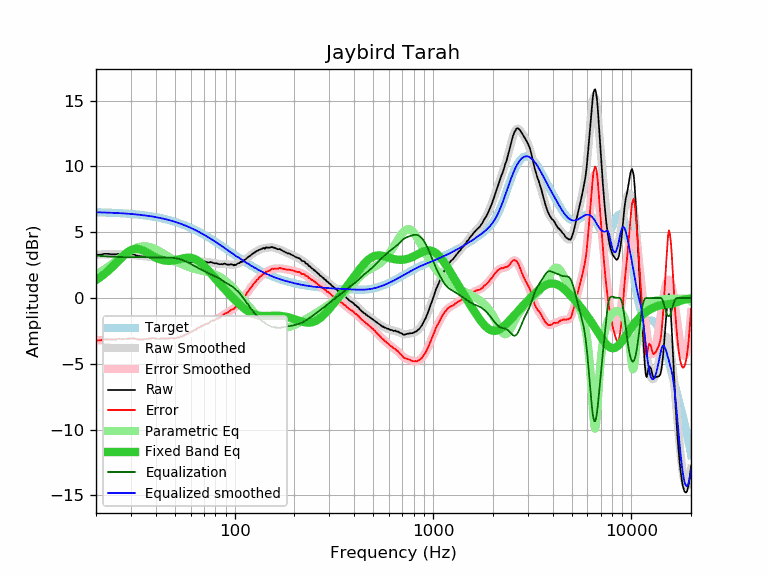

Source data for this figure (header and first rows):
frequency, raw, error, smoothed, error_smoothed, equalization, parametric_eq, equalized_raw, equalized_smoothed, target
20, 3.29, -3.23, 3.30, -3.23, 3.23, 1.37, 6.51, 6.52, 6.52
21, 3.29, -3.22, 3.31, -3.20, 3.20, 1.58, 6.49, 6.51, 6.51
22, 3.36, -3.14, 3.32, -3.18, 3.18, 1.81, 6.54, 6.50, 6.50
23, 3.36, -3.13, 3.33, -3.16, 3.16, 2.06, 6.52, 6.49, 6.49
24, 3.32, -3.16, 3.34, -3.14, 3.14, 2.32, 6.46, 6.48, 6.48
25, 3.32, -3.15, 3.34, -3.13, 3.13, 2.59, 6.45, 6.47, 6.47
26, 3.36, -3.10, 3.34, -3.12, 3.12, 2.85, 6.48, 6.46, 6.46
27, 3.31, -3.13, 3.33, -3.11, 3.11, 3.10, 6.42, 6.44, 6.44
28, 3.31, -3.12, 3.32, -3.11, 3.11, 3.33, 6.42, 6.43, 6.43
29, 3.31, -3.10, 3.30, -3.11, 3.11, 3.51, 6.42, 6.41, 6.41
30, 3.31, -3.08, 3.28, -3.11, 3.11, 3.64, 6.42, 6.39, 6.39
31, 3.31, -3.06, 3.26, -3.11, 3.11, 3.71, 6.42, 6.37, 6.37
32, 3.23, -3.12, 3.24, -3.11, 3.11, 3.74, 6.34, 6.35, 6.35
33, 3.19, -3.14, 3.22, -3.11, 3.11, 3.71, 6.30, 6.33, 6.33
34, 3.16, -3.15, 3.20, -3.11, 3.11, 3.65, 6.27, 6.31, 6.31
35, 3.16, -3.13, 3.18, -3.11, 3.11, 3.57, 6.27, 6.29, 6.29
36, 3.15, -3.11, 3.16, -3.10, 3.10, 3.47, 6.25, 6.26, 6.26
37, 3.15, -3.09, 3.14, -3.10, 3.10, 3.36, 6.25, 6.24, 6.24
38, 3.15, -3.06, 3.12, -3.09, 3.09, 3.26, 6.24, 6.21, 6.21
39, 3.14, -3.04, 3.10, -3.09, 3.09, 3.16, 6.23, 6.18, 6.18
40, 3.08, -3.07, 3.07, -3.08, 3.08, 3.08, 6.16, 6.15, 6.15
41, 3.00, -3.12, 3.04, -3.08, 3.08, 3.00, 6.08, 6.12, 6.12
42, 3.00, -3.09, 3.01, -3.08, 3.08, 2.94, 6.08, 6.09, 6.09
43, 2.99, -3.07, 2.98, -3.08, 3.08, 2.90, 6.07, 6.06, 6.06
44, 2.94, -3.08, 2.94, -3.08, 3.08, 2.86, 6.02, 6.02, 6.02
45, 2.89, -3.10, 2.91, -3.08, 3.08, 2.84, 5.97, 5.99, 5.99
46, 2.89, -3.06, 2.88, -3.08, 3.08, 2.83, 5.96, 5.95, 5.95
47, 2.85, -3.06, 2.84, -3.07, 3.07, 2.83, 5.92, 5.91, 5.91
48, 2.85, -3.03, 2.81, -3.06, 3.06, 2.84, 5.91, 5.88, 5.88
49, 2.78, -3.06, 2.78, -3.05, 3.05, 2.85, 5.83, 5.84, 5.84
50, 2.74, -3.06, 2.76, -3.04, 3.04, 2.87, 5.78, 5.79, 5.79
51, 2.73, -3.02, 2.74, -3.02, 3.02, 2.90, 5.75, 5.75, 5.75
52, 2.70, -3.01, 2.72, -2.99, 2.99, 2.93, 5.69, 5.71, 5.71
53, 2.70, -2.97, 2.71, -2.96, 2.96, 2.96, 5.66, 5.67, 5.67
54, 2.70, -2.92, 2.70, -2.92, 2.92, 2.99, 5.62, 5.62, 5.62
55, 2.70, -2.88, 2.70, -2.87, 2.87, 3.02, 5.57, 5.58, 5.58
56, 2.73, -2.80, 2.71, -2.82, 2.82, 3.04, 5.55, 5.53, 5.53
57, 2.73, -2.75, 2.71, -2.77, 2.77, 3.05, 5.50, 5.48, 5.48
58, 2.73, -2.71, 2.72, -2.71, 2.71, 3.06, 5.44, 5.44, 5.44
59, 2.73, -2.66, 2.73, -2.66, 2.66, 3.06, 5.39, 5.39, 5.39
60, 2.73, -2.61, 2.74, -2.60, 2.60, 3.05, 5.33, 5.34, 5.34
61, 2.73, -2.56, 2.75, -2.54, 2.54, 3.03, 5.27, 5.29, 5.29
62, 2.77, -2.47, 2.75, -2.48, 2.48, 3.00, 5.25, 5.24, 5.24
63, 2.76, -2.43, 2.76, -2.42, 2.42, 2.96, 5.18, 5.19, 5.19
64, 2.76, -2.38, 2.77, -2.37, 2.37, 2.91, 5.12, 5.13, 5.13
65, 2.78, -2.30, 2.77, -2.31, 2.31, 2.85, 5.09, 5.08, 5.08
66, 2.78, -2.25, 2.78, -2.25, 2.25, 2.79, 5.03, 5.03, 5.03
67, 2.78, -2.20, 2.78, -2.20, 2.20, 2.71, 4.98, 4.98, 4.98
68, 2.80, -2.12, 2.78, -2.15, 2.15, 2.63, 4.95, 4.92, 4.92
69, 2.77, -2.10, 2.77, -2.10, 2.10, 2.54, 4.87, 4.87, 4.87
70, 2.77, -2.05, 2.76, -2.05, 2.05, 2.45, 4.82, 4.82, 4.82
71, 2.77, -1.99, 2.75, -2.01, 2.01, 2.36, 4.78, 4.76, 4.76
72, 2.74, -1.97, 2.74, -1.96, 1.96, 2.26, 4.70, 4.71, 4.71
73, 2.70, -1.95, 2.73, -1.92, 1.92, 2.16, 4.62, 4.65, 4.65
74, 2.70, -1.90, 2.72, -1.88, 1.88, 2.06, 4.58, 4.60, 4.60
75, 2.72, -1.83, 2.71, -1.83, 1.83, 1.96, 4.55, 4.55, 4.55
76, 2.74, -1.75, 2.70, -1.79, 1.79, 1.86, 4.53, 4.49, 4.49
77, 2.70, -1.74, 2.69, -1.75, 1.75, 1.76, 4.45, 4.44, 4.44
78, 2.67, -1.71, 2.67, -1.71, 1.71, 1.66, 4.38, 4.38, 4.38
79, 2.64, -1.69, 2.66, -1.67, 1.67, 1.56, 4.31, 4.33, 4.33
... 553 more rows
